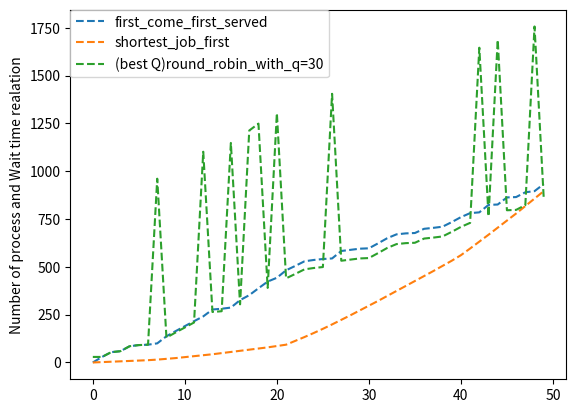

Write Python code to recreate this figure.
import random, copy
import numpy as np
import matplotlib.pyplot as plt


class MyProcess:
    # order = 0
    time_wait = 0
    # time_brust = 0
    def __init__(self, i, t):
        self.order = i
        self.time_brust = t


hypo_01_p_60_time = {
    'num': 60,
    'step':[[2,8],[20,30],[35,40]],
    'percentage':[0.7, 0.2, 0.1]
}
hypo_02_p_40_time = {
    'num': 40,
    'step':[[2,8],[20,30],[35,40]],
    'percentage':[0.5, 0.3, 0.2]
}
hypo_02_p_20_time = {
    'num': 20,
    'step':[[2,8],[20,30],[35,40]],
    'percentage':[0.4, 0.4, 0.2]
}

hypo_02_p_5_time = {
    'num': 5,
    'step':[[2,8],[20,30],[35,40]],
    'percentage':[0.4, 0.4, 0.2]
}

nervegear = {
    'num': 50,
    'step':[[2,8],[20,30],[35,40]],
    'percentage':[0.4, 0.4, 0.2]
}

process_test = [MyProcess(0,24), MyProcess(1,3), MyProcess(2,3)]

process_test_2 = [MyProcess(0,8), MyProcess(1,4), MyProcess(2,9),MyProcess(3,5)]


def random_process_time(time_and_percentage):
    """ สุ่มค่าให้กับ process """
    print("_________ Generate Brusttime in process _________")
    temp_process = []
    temp_print_brust = []
    for i in range(0, time_and_percentage['num']):
        rand_choice = __rand_choice(time_and_percentage)
        brust_time = __get_rand_time(rand_choice, time_and_percentage)
        temp_process.append(MyProcess(i, brust_time))
        temp_print_brust.append(brust_time)
    print(temp_print_brust)
    return temp_process


def __rand_choice(time_and_percentage):
    """ random choice to choose brut time probability """
    size_of_time_list = len(time_and_percentage['step'])
    percentage_prop_list = time_and_percentage['percentage']
    # random with probability by numpy function
    return np.random.choice(np.arange(0, size_of_time_list), p=percentage_prop_list)


def __get_rand_time(i, time_and_percentage):
    a = time_and_percentage['num']
    t  = time_and_percentage['step'][i]
    return np.random.randint(low=t[0], high=t[1])


def print_process(list_p):
    print("_________ Print Process _________")
    process_num = len(list_p)
    for i in range(0, process_num):
        #print("i= {:2d} bt= {:3d} wt= {:3d}".format(list_p[i].order,list_p[i].time_brust, list_p[i].time_wait))
        print("{}\t{}\t{}".format(list_p[i].order,list_p[i].time_brust, list_p[i].time_wait))
    print(">>Wait time: ",get_process_average(list_p)[0],"\n>>Average: ", get_process_average(list_p)[1])

def get_process_average(list_p):
    process_num = len(list_p)
    sum = __sum_process_wait_time(list_p)
    return [sum, sum/process_num]


def __sum_process_wait_time(list_p):
    sum = 0
    for p in list_p:
        sum += p.time_wait
    return sum



def first_come_first_served(list_p):
    temp_list_p = copy.deepcopy(list_p)
    print("_________ FCFS _________")
    process_num = len(temp_list_p)
    sum = 0
    for i in range(0, process_num):
        temp_list_p[i].time_wait += sum
        bt = temp_list_p[i].time_brust
        sum += bt
    return temp_list_p


def shortest_job_first(list_p):
    print("_________ SJF _________")
    # sorting
    dict_p = __extend_class_to_dict(list_p)
    sort_dict_p = __sorted_dict(dict_p)
    sort_list_p = __convert_dict_to_class(sort_dict_p)
    return first_come_first_served(sort_list_p)


def __extend_class_to_dict(list_p):
    temp_p = {}
    for p in list_p:
        temp_p[p.order] = p.time_brust
    return temp_p


def __sorted_dict(dict_p):
    from collections import OrderedDict
    sort_dicted = dict(OrderedDict(sorted(dict_p.items(), key=lambda t: t[1])))
    return sort_dicted


def __convert_dict_to_class(dict_p):
    temp_p = []
    for d in dict_p:
        temp_p.append(MyProcess(d, dict_p[d]))
    return temp_p


def round_robin(q, list_p):
    #print("_________ Round robin _________")
    from collections import deque
    new_p = deque(copy.deepcopy(list_p))
    que = []
    timeline = 0
    prev_timeline = 0
    while True:
        p = new_p.popleft()
        diff = p.time_brust - q
        if diff > 0:
            prev_timeline = timeline
            timeline += q
            p.time_brust = diff
            new_p.append(p)
        else:
            prev_timeline = timeline
            timeline += p.time_brust

        tmp = [p.order, [prev_timeline, timeline]]
        que.append(tmp)
        if len(new_p) <= 0:
            break

    rr_timeline = __rr_wait_time_comvert_timeline(q, que)
    rr_process_wait = __rr_wait_time(rr_timeline)
    #print(">> RR_ timeline\n", que)
    #print(">> RR Process Wait time\n", rr_process_wait)

    clone_list_p = copy.deepcopy(list_p)
    __rr_insert_wait_to_class(clone_list_p, rr_process_wait)

    return clone_list_p


def __rr_insert_wait_to_class(list_p ,rr_process_wait):
    for k in list_p:
        i = k.order
        k.time_wait = rr_process_wait[i]


def __rr_wait_time(rr_timeline):
    temp_dict_p = {}
    for rr_list in rr_timeline:
        time = 0
        is_see_first = False
        for i, tt in enumerate(rr_timeline[rr_list]):
            if tt[0] == 0:
                is_see_first = True
                time += tt[1]
            else:
                if is_see_first:
                    cal = (tt[0]- rr_timeline[rr_list][i-1][1])
                    time += cal
                    # print(rr_timeline[rr_list][i-1][1], tt[0],  '=', cal)
                else:
                    time += tt[0]
            # print(time)
        temp_dict_p[rr_list] = time
    return temp_dict_p



def __rr_wait_time_comvert_timeline(q, rr_que):
    data = {}
    for i,d in enumerate(rr_que):
        if d[0] not in data:
            data[d[0]] = [d[1]]
        else:
            data[d[0]].append(d[1])
    #print(data)
    return data

def find_best_quantum_time(stop, list_p):
    min_value = 9999999
    min_q = -1

    for i in range(1, stop):
        __list_p = round_robin(i, list_p)
        avr = get_process_average(__list_p)[1]
        if avr < min_value:
            min_value = avr
            min_q = i
    return min_q


def graph_plot_more(more_list_p, graph_name_list):
    __graph_list = []
    ppx_list = []

    for i, mp in enumerate(more_list_p):
        __process_wait_time = []
        for p in mp:
            __process_wait_time.append(p.time_wait)

        __graph_list.append(__process_wait_time)
        ppx = plt.plot(__process_wait_time, linestyle='--', label=graph_name_list[i])
        ppx_list.append(ppx)
    plt.legend(loc=2, borderaxespad=0.)
    print(__graph_list)




    plt.ylabel('Number of process and Wait time realation')
    plt.show()

def graph_plot(name, list_p):
    __process_wait_time = []
    for p in list_p:
        __process_wait_time.append(p.time_wait)

    plt.plot(__process_wait_time, linestyle='--', label=name)
    plt.ylabel(name)






if __name__ == '__main__':
    #process generate
    process = random_process_time(nervegear)

    avr = []

    pp = process
    print_process(pp)


    fcs = first_come_first_served(pp)
    sjf = shortest_job_first(pp)
    # find best quantum number
    rr_quantum = find_best_quantum_time(100,pp)
    rr_quantum = 30
    rrq = round_robin(rr_quantum, pp)
    rrq_10 = round_robin(10, pp)


    print("\n\n########## RESUALT ##########")
    print("\n--------- first_come_first_served -----------")
    print_process(fcs)
    avr.append(get_process_average(fcs))
    #graph_plot('first_come_first_served', fcs)

    print("\n--------- shortest_job_first -----------")
    print_process(sjf)
    avr.append(get_process_average(sjf))
    #graph_plot('shortest_job_first', sjf)

    print("\n--------- round_robin -----------")
    print_process(rrq)
    avr.append(get_process_average(rrq))
    #graph_plot('round_robin', rrq)


    graph_name = ['first_come_first_served', 'shortest_job_first', 'round_robin_with_q='+str(rr_quantum), 'round_robin_with_q=10']
    graph_name = ['first_come_first_served', 'shortest_job_first', '(best Q)round_robin_with_q='+str(rr_quantum)]
    graphs= [fcs, sjf, rrq, rrq_10]
    graphs= [fcs, sjf, rrq]
    graph_plot_more(graphs, graph_name)
    print(avr, "In quantum number=", rr_quantum)


